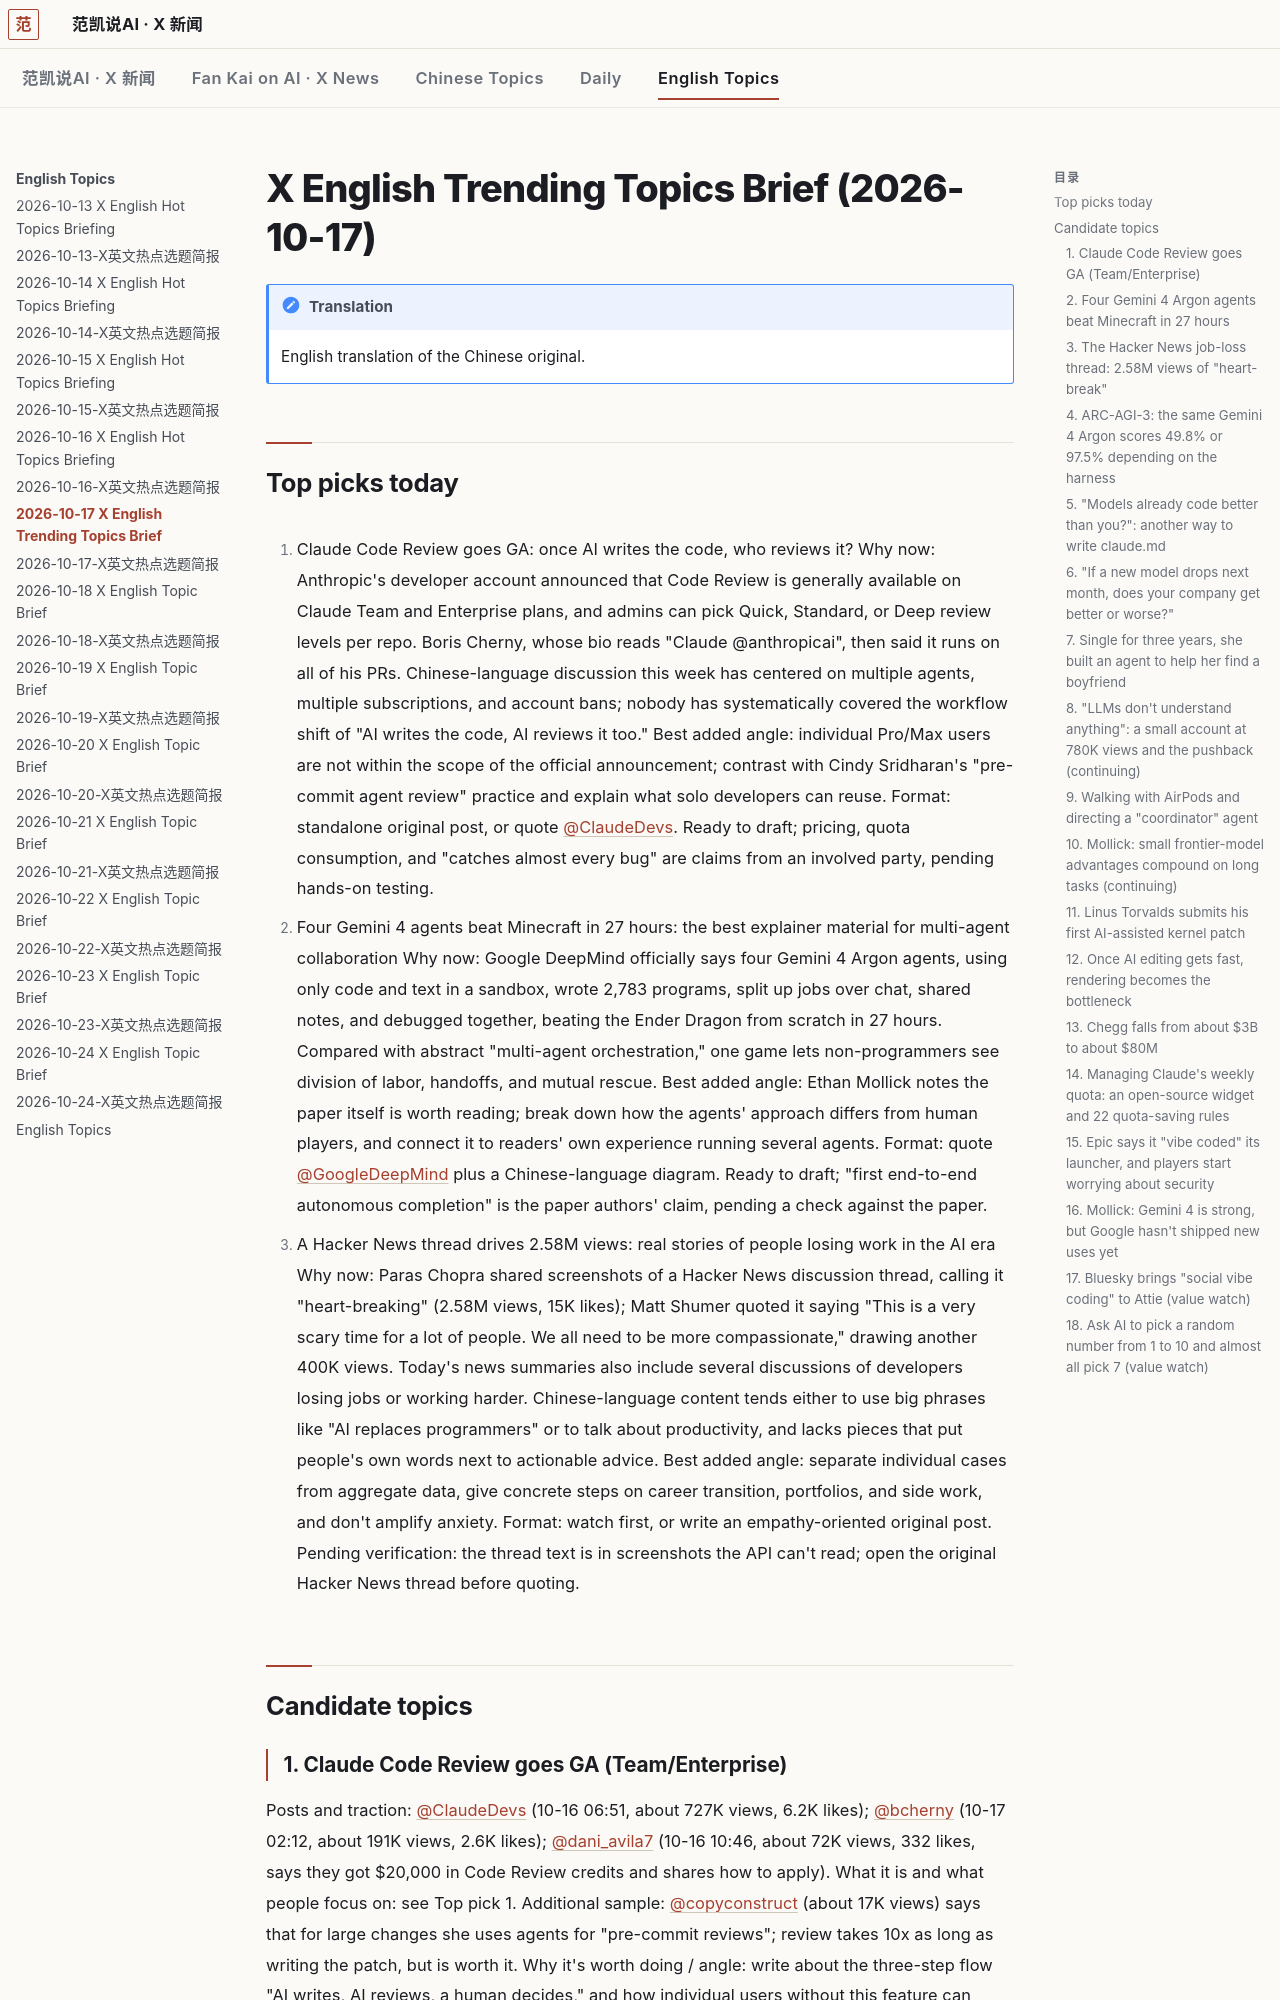

repository: robbin/x-news · page: English-Topics/2026-10-17-X英文热点选题简报.en/index.html · generator: mkdocs

---
title: 2026-10-17 X English Trending Topics Brief
type: x-en-topic-brief
date: 2026-10-17
tags: [x-en-topic-brief, ai, tech]
source: x.com
window: 2026-10-15T08:51:15+08:00 to 2026-10-17T08:51:15+08:00 (a few continuing representative posts go back to 2026-10-14T08:51:15+08:00)
generated: 2026-10-17T09:05:00+08:00
metrics_collected: 2026-10-17T08:52+08:00 to 2026-10-17T09:00+08:00
coverage: complete
lang: en
translated_from: 2026-10-17-X英文热点选题简报.md
---

# X English Trending Topics Brief (2026-10-17)

!!! note "Translation"
    English translation of the Chinese original.

## Top picks today

1. Claude Code Review goes GA: once AI writes the code, who reviews it?
Why now: Anthropic's developer account announced that Code Review is generally available on Claude Team and Enterprise plans, and admins can pick Quick, Standard, or Deep review levels per repo. Boris Cherny, whose bio reads "Claude @anthropicai", then said it runs on all of his PRs. Chinese-language discussion this week has centered on multiple agents, multiple subscriptions, and account bans; nobody has systematically covered the workflow shift of "AI writes the code, AI reviews it too." Best added angle: individual Pro/Max users are not within the scope of the official announcement; contrast with Cindy Sridharan's "pre-commit agent review" practice and explain what solo developers can reuse. Format: standalone original post, or quote [@ClaudeDevs](https://x.com/ClaudeDevs/status/2110866210573386065). Ready to draft; pricing, quota consumption, and "catches almost every bug" are claims from an involved party, pending hands-on testing.

2. Four Gemini 4 agents beat Minecraft in 27 hours: the best explainer material for multi-agent collaboration
Why now: Google DeepMind officially says four Gemini 4 Argon agents, using only code and text in a sandbox, wrote 2,783 programs, split up jobs over chat, shared notes, and debugged together, beating the Ender Dragon from scratch in 27 hours. Compared with abstract "multi-agent orchestration," one game lets non-programmers see division of labor, handoffs, and mutual rescue. Best added angle: Ethan Mollick notes the paper itself is worth reading; break down how the agents' approach differs from human players, and connect it to readers' own experience running several agents. Format: quote [@GoogleDeepMind](https://x.com/GoogleDeepMind/status/2111127991401247033) plus a Chinese-language diagram. Ready to draft; "first end-to-end autonomous completion" is the paper authors' claim, pending a check against the paper.

3. A Hacker News thread drives 2.58M views: real stories of people losing work in the AI era
Why now: Paras Chopra shared screenshots of a Hacker News discussion thread, calling it "heart-breaking" (2.58M views, 15K likes); Matt Shumer quoted it saying "This is a very scary time for a lot of people. We all need to be more compassionate," drawing another 400K views. Today's news summaries also include several discussions of developers losing jobs or working harder. Chinese-language content tends either to use big phrases like "AI replaces programmers" or to talk about productivity, and lacks pieces that put people's own words next to actionable advice. Best added angle: separate individual cases from aggregate data, give concrete steps on career transition, portfolios, and side work, and don't amplify anxiety. Format: watch first, or write an empathy-oriented original post. Pending verification: the thread text is in screenshots the API can't read; open the original Hacker News thread before quoting.

## Candidate topics

### 1. Claude Code Review goes GA (Team/Enterprise)
Posts and traction: [@ClaudeDevs](https://x.com/ClaudeDevs/status/2110866210573386065) (10-16 06:51, about 727K views, 6.2K likes); [@bcherny](https://x.com/bcherny/status/2111158313463525518) (10-17 02:12, about 191K views, 2.6K likes); [@dani_avila7](https://x.com/dani_avila7/status/2110925323546112298) (10-16 10:46, about 72K views, 332 likes, says they got $20,000 in Code Review credits and shares how to apply).
What it is and what people focus on: see Top pick 1. Additional sample: [@copyconstruct](https://x.com/copyconstruct/status/2110573084449374632) (about 17K views) says that for large changes she uses agents for "pre-commit reviews"; review takes 10x as long as writing the patch, but is worth it.
Why it's worth doing / angle: write about the three-step flow "AI writes, AI reviews, a human decides," and how individual users without this feature can approximate it with prompts or a skill.
Timing and verification: official post 24–48 hours, Cherny post within 24 hours. GA scope and the three review levels are confirmed in the official post; the $20,000 credit application is one person's account, eligibility and terms pending verification.
